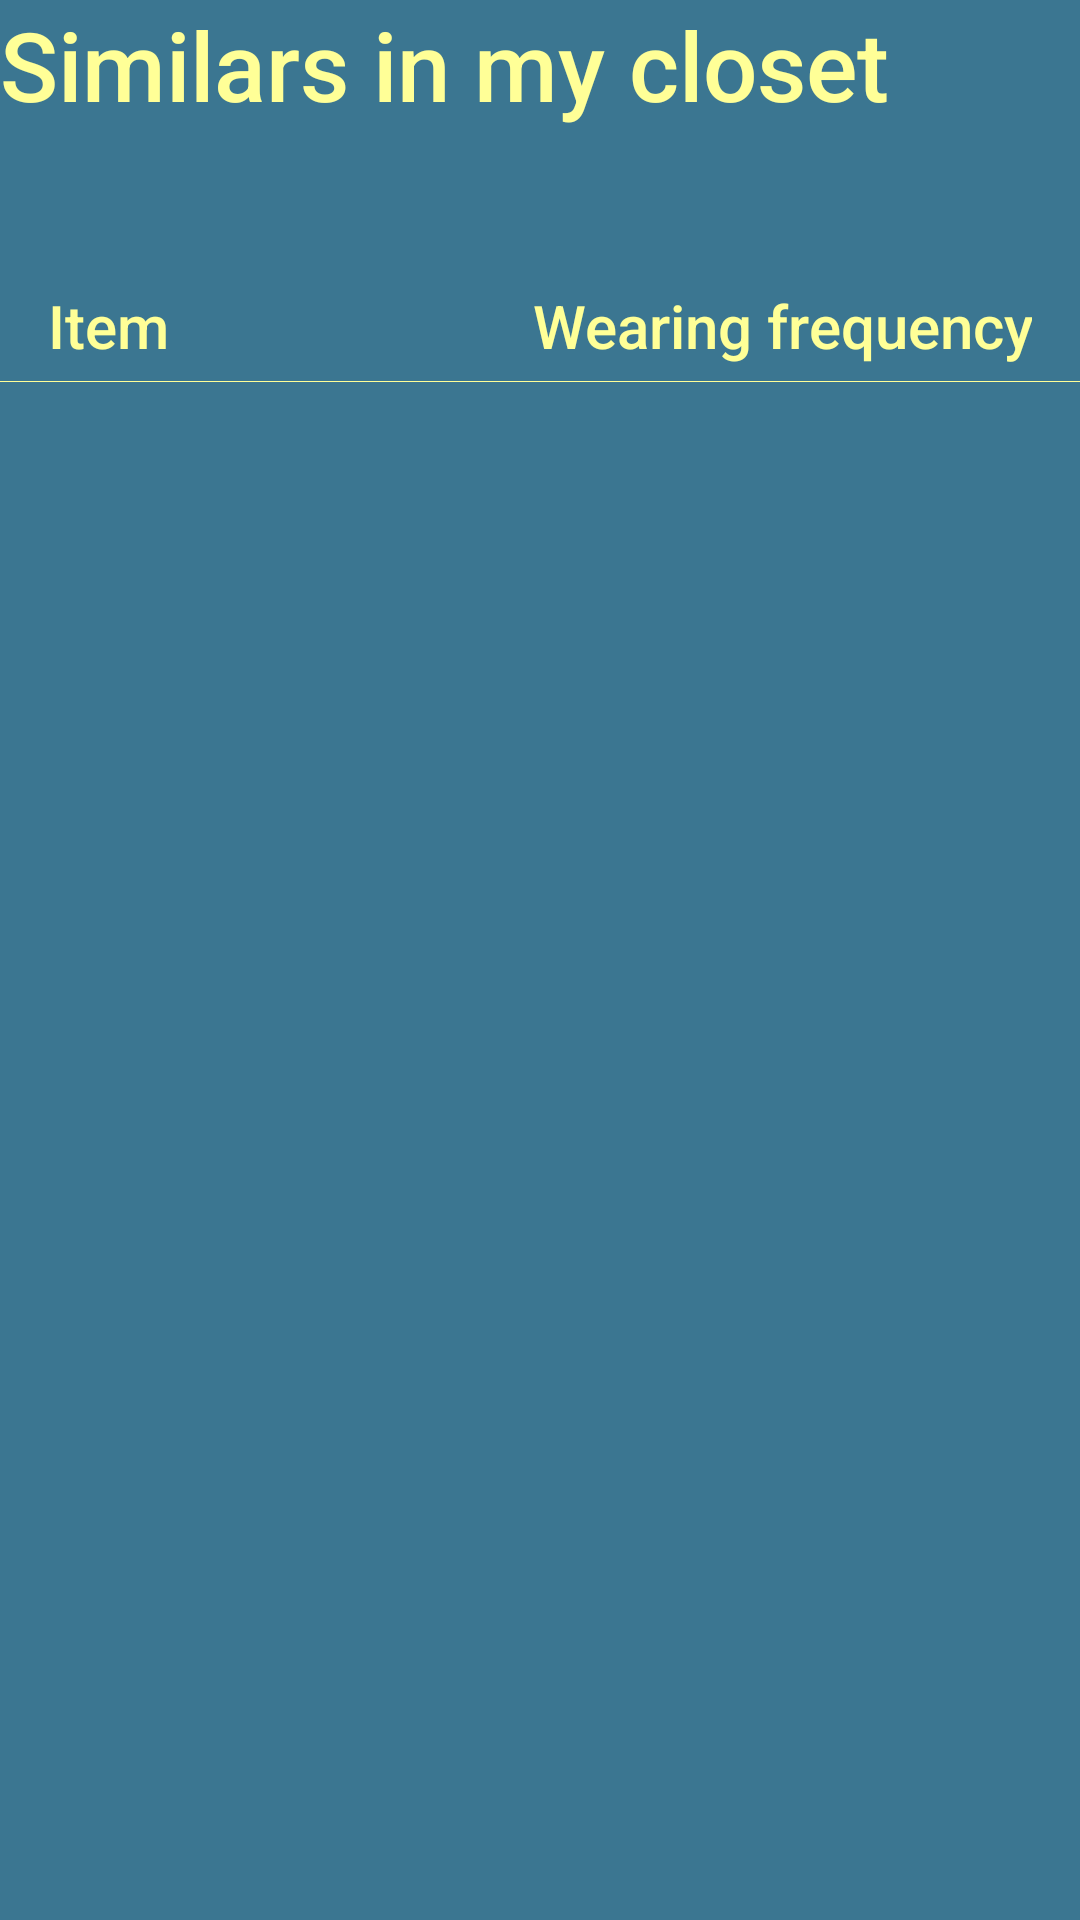

Write the Android layout XML for this screen, with the resource values it uses.
<!-- AndroidManifest.xml: application theme Theme.Bakalarka -->
<!-- res/layout/fragment_fit.xml -->
<?xml version="1.0" encoding="utf-8"?>
<LinearLayout xmlns:android="http://schemas.android.com/apk/res/android"
    xmlns:tools="http://schemas.android.com/tools"
    android:layout_width="match_parent"
    android:layout_height="match_parent"
    tools:context=".activities.fit.FitFragment"
    android:orientation="vertical">

        <TextView
            android:layout_width="wrap_content"
            android:layout_height="wrap_content"
            android:textSize="@dimen/title_size"
            android:text="@string/similars_in_my_closet"/>

        <include layout="@layout/horizontal_image_text_layout"
            android:id="@+id/evaluation_layout"/>
        <LinearLayout
            android:id="@+id/linear_layout_title"
            android:layout_width="match_parent"
            android:layout_height="wrap_content"
            android:orientation="horizontal"
            android:weightSum="1"
            android:layout_gravity="fill">
            <TextView
                android:layout_width="0dp"
                android:layout_height="wrap_content"
                android:layout_weight="0.25"
                android:gravity="start"
                android:text="Item"
                android:paddingStart="@dimen/screen_padding"
                android:textSize="@dimen/title_size_smaller" />
            <TextView
                android:layout_width="0dp"
                android:layout_height="wrap_content"
                android:layout_weight="0.75"
                android:gravity="end"
                android:paddingEnd="@dimen/screen_padding"
                android:text="Wearing frequency"
                android:textSize="@dimen/title_size_smaller" />
        </LinearLayout>
        <LinearLayout
            android:layout_width="match_parent"
            android:layout_height="1px"
            android:background="@color/yellow_light"/>
        <androidx.recyclerview.widget.RecyclerView
            android:id="@+id/rv_clothing_item"
            android:layout_width="match_parent"
            android:layout_height="wrap_content"
            android:padding="5dp"/>

</LinearLayout>
<!-- res/layout/horizontal_image_text_layout.xml (included above) -->
<?xml version="1.0" encoding="utf-8"?>
<LinearLayout xmlns:android="http://schemas.android.com/apk/res/android"
    android:layout_width="wrap_content"
    android:layout_height="wrap_content"
    android:layout_marginBottom="12dp"
    android:orientation="horizontal">

    <ImageView
        android:id="@+id/image_view"
        android:layout_width="35dp"
        android:layout_height="35dp"
        android:layout_marginStart="@dimen/text_view_padding"
        android:layout_gravity="center"
        android:backgroundTint="@color/yellow_light"/>
    <TextView
        android:id="@+id/text_view"
        android:gravity="center_vertical"
        android:layout_width="wrap_content"
        android:layout_height="wrap_content"
        android:layout_gravity="center"
        android:layout_marginStart="@dimen/text_view_padding"
        android:textSize="@dimen/text_size" />

</LinearLayout>
<!-- resources referenced by this layout -->
<resources>
  <color name="yellow_light">#FFFF97</color>
  <dimen name="screen_padding">16dp</dimen>
  <dimen name="text_size">18sp</dimen>
  <dimen name="text_view_padding">5dp</dimen>
  <dimen name="title_size">32sp</dimen>
  <dimen name="title_size_smaller">20sp</dimen>
  <string name="similars_in_my_closet">Similars in my closet</string>
  <style name="Theme.Bakalarka" parent="Base.Theme.Bakalarka" />
  <style name="Base.Theme.Bakalarka" parent="Theme.Material3.DayNight.NoActionBar">
          <item name="colorPrimary">@color/primary</item>
          <item name="colorAccent">@color/lime</item>
          <item name="colorSecondary">@color/lime</item>
          <item name="android:colorBackground">@color/background</item>
          <item name="android:textColorPrimary">@color/yellow_light</item>
          <item name="android:textColorHint">@color/yellow_light</item>
          <item name="android:editTextColor">@color/yellow_light</item>
          <item name="android:textColorSecondary">@color/yellow_light</item>
          <item name="android:textColorTertiary">@color/yellow_light</item>
          <item name="android:statusBarColor">@color/background</item>
          <item name="android:itemBackground">@color/primary</item>
          <item name="android:textViewStyle">@style/TextView</item>
          <item name="android:switchStyle">@style/SwitchButton</item>
      </style>
  <color name="primary">#005A82</color>
  <color name="lime">#BBFF00</color>
  <color name="background">#3B7691</color>
  <style name="TextView">
          <item name="android:paddingBottom">@dimen/text_view_padding</item>
          <item name="android:textColor">@color/yellow_light</item>
          <item name="android:textSize">@dimen/text_size</item>
          <item name="android:fontFamily">sans-serif-medium</item>
      </style>
  <style name="SwitchButton">
          <item name="android:textSize">@dimen/text_size</item>
          <item name="android:textColor">@color/yellow_light</item>
          <item name="android:layout_margin">0dp</item>
          <item name="android:padding">0dp</item>
          <item name="android:fontFamily">sans-serif-medium</item>
      </style>
</resources>
